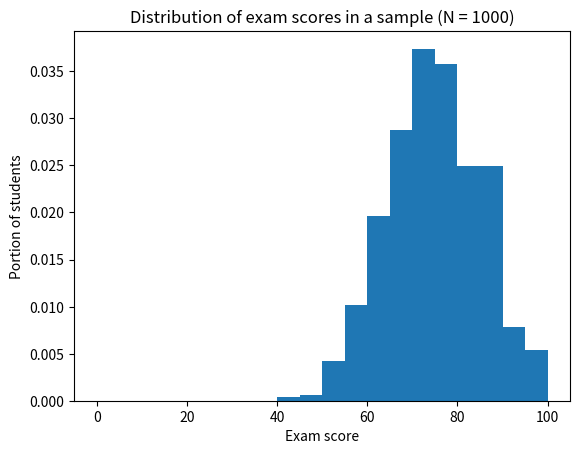

Source code (Python):
import math
import random
import matplotlib.pyplot as plt

# population distribution data
mu = 75 #test scores: 0 < mu < 100
sigma = 10
N = 1000

scores = []
for _ in range(1,N + 1):
    r = random.gauss(mu,sigma)
    scores.append(r)
for x in range(N):
    if scores[x] < 0:
        scores[x] = 0
    elif scores[x] > 100:
        scores[x] = 100
smean = sum(scores) / N
svar = 0
for x in range(0,N):
    r = (scores[x] - smean) ** 2 / (N - 1)
    svar += r
s = math.sqrt(svar)
count1 = 0
for x in scores:
    if x > 90:
        count1 += 1
prob1 = count1 / N
count2 = 0
for x in scores:
    if 65 < x < 85:
        count2 += 1
prob2 = count2 / N
print(f"Of the {N} students, the mean exam score was {round(smean,2)},\nvariance was {round(svar,2)},\nstandard deviation was {round(s,2)},\n{round(100*prob1,2)}% scored above 90,\n{round(100*prob2,2)}% scored between 65 and 85.")

plt.hist(scores, density = 1, bins = [0,5,15,20,25,30,35,40,45,50,55,60,65,70,75,80,90,95,100])
plt.xlabel("Exam score")
plt.ylabel("Portion of students")
plt.title(f"Distribution of exam scores in a sample (N = {N})")
plt.show()